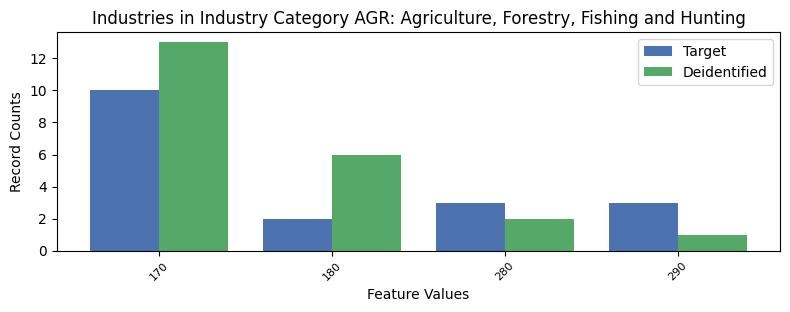

Values plotted in this chart, from the file beside it:
, INDP, count_target, count_deidentified
1, 170, 10, 13
0, 180, 2, 6
3, 280, 3, 2
2, 290, 3, 1
